Run: headless pygame with SDL's dummy video driver; simulated clock (each Clock.tick advances the game by its frame time, no real sleeping); random seed 0; keys injected as events and as key.get_pressed() state; no mouse input.
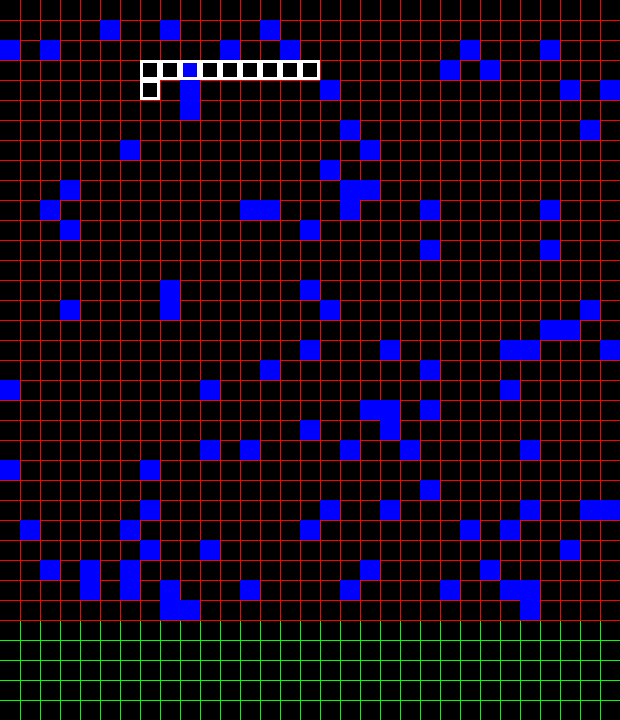
Frame 1 of 3 · flips 1–60 · no input
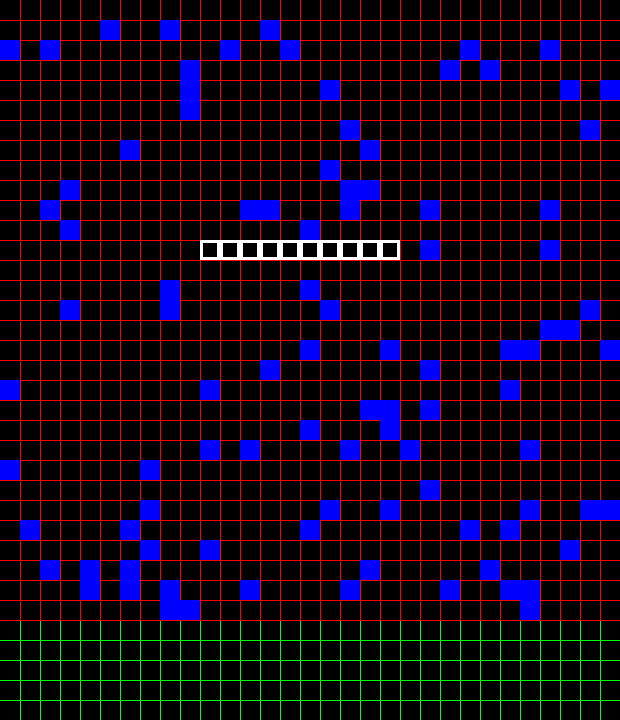
Frame 2 of 3 · flips 61–180 · tapped SPACE, RETURN · held RIGHT (→), D
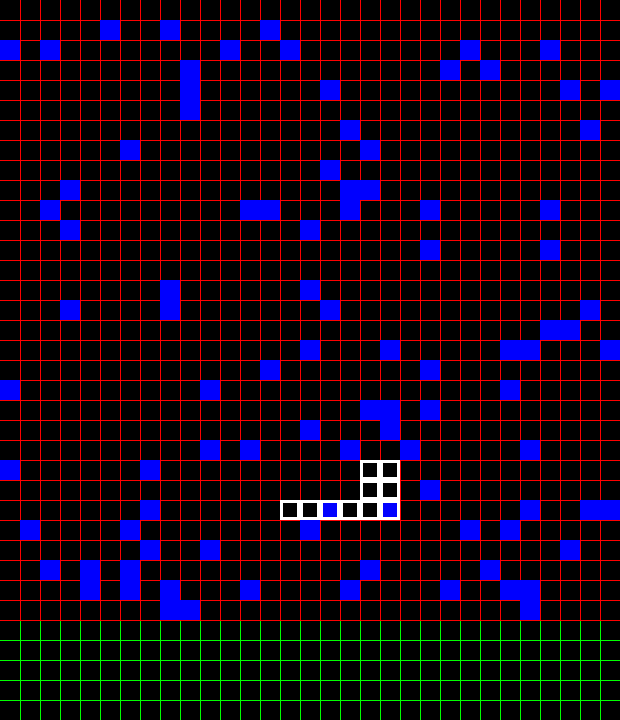
Frame 3 of 3 · flips 181–300 · held DOWN (↓), S

The pygame program that drew these frames:

import pygame
import sys
import random
pygame.init()
display = pygame.display.set_mode((620, 720))
background = pygame.Surface((620, 720))
background.fill((0, 0, 0))
food_pos = []

game_over = [False]
def enter_game():

    snake_block = 20
    snake_speed = 100

    x=0
    y= 0

    i = 1
    percentage = 10
    while i <= int((percentage / 100) * 961):
        food_x = random.randint(1, 31)
        food_y = random.randint(1, 31)
        if (food_x, food_y) in food_pos:
            pass
        else:
            food_pos.append((food_x, food_y))
            i += 1

    i = 1
    turn_locations = []
    turn_location_right = random.randint(1, 30)
    turn_location_left = 0
    turn_locations.append(turn_location_right)
    while i <= 15:

        turn_location_left = random.randint(0, turn_location_right)
        turn_locations.append(turn_location_left)
        turn_location_right = random.randint(turn_location_left, 30)
        turn_locations.append(turn_location_right)
        i+=1

    def snake(snake_block_function, snake_list_function):
        for site in snake_list_function:
            pygame.draw.rect(display, pygame.Color((255,255,255)),
                             [site[0],site[1], snake_block_function, snake_block_function],
                             width = 3)

    def background():
        pygame.draw.rect(display, pygame.Color((0, 0, 0)), [0, 0, 620, 720])
        for event in pygame.event.get():
            if event.type == pygame.QUIT:
                pygame.quit()
                sys.exit()
        for i in range(1, 32):
            pygame.draw.line(display, pygame.Color((255, 0, 0)), (0,(i*20)),(620,(i*20)), width = 1)
            pygame.draw.line(display, pygame.Color((255, 0, 0)), ((i*20),0),((i*20),620), width = 1)

            pygame.draw.line(display, pygame.Color((0, 255, 0)), (0, ((i+31) * 20)), (620, ((i+31) * 20)), width=1)
            pygame.draw.line(display, pygame.Color((0, 255, 0)), ((i*20),620),((i*20),720), width = 1)

    def food_display():
        for i in food_pos:
            pygame.draw.rect(display, pygame.Color((0, 0, 255)), [((i[0] - 1) * 20), ((i[1] - 1) * 20), 20, 20])

    def game():

        game_over[0] = False
        snake_list = []
        length_of_snake = 10

        x = -20
        y = 0
        while not game_over[0]:
            for event in pygame.event.get():
                if event.type == pygame.QUIT:
                    game_over[0]= True
            while y< 600:
                for i in range(0,31):
                    flag = [False, False]
                    if i%2 == 0:
                        while x<= (turn_locations[i]*20):
                            # x+= 20
                            pygame.time.Clock().tick(snake_speed)

                            if x == turn_locations[i]*20:
                                y+=20
                                flag[0] = True
                            else:
                                x+=20
                            if y>600:
                                break
                            snake_head = [x, y]
                            snake_list.append(snake_head)
                            if len(snake_list) > length_of_snake:
                                del snake_list[0]

                            background()
                            food_display()
                            snake(snake_block, snake_list)

                            pygame.display.update()
                            if flag[0] == True:
                                break
                    else:
                        while x>= (turn_locations[i]*20):

                            pygame.time.Clock().tick(snake_speed)

                            if x == turn_locations[i]*20:
                                y+=20
                                flag[1] = True
                            else:
                                x-=20
                            if y > 600: break
                            snake_head = [x, y]
                            snake_list.append(snake_head)
                            if len(snake_list) > length_of_snake:
                                del snake_list[0]

                            background()
                            food_display()
                            snake(snake_block, snake_list)

                            pygame.display.update()
                            if flag[1] == True:
                                break
    game()
enter_game()
pygame.quit()
sys.exit()
